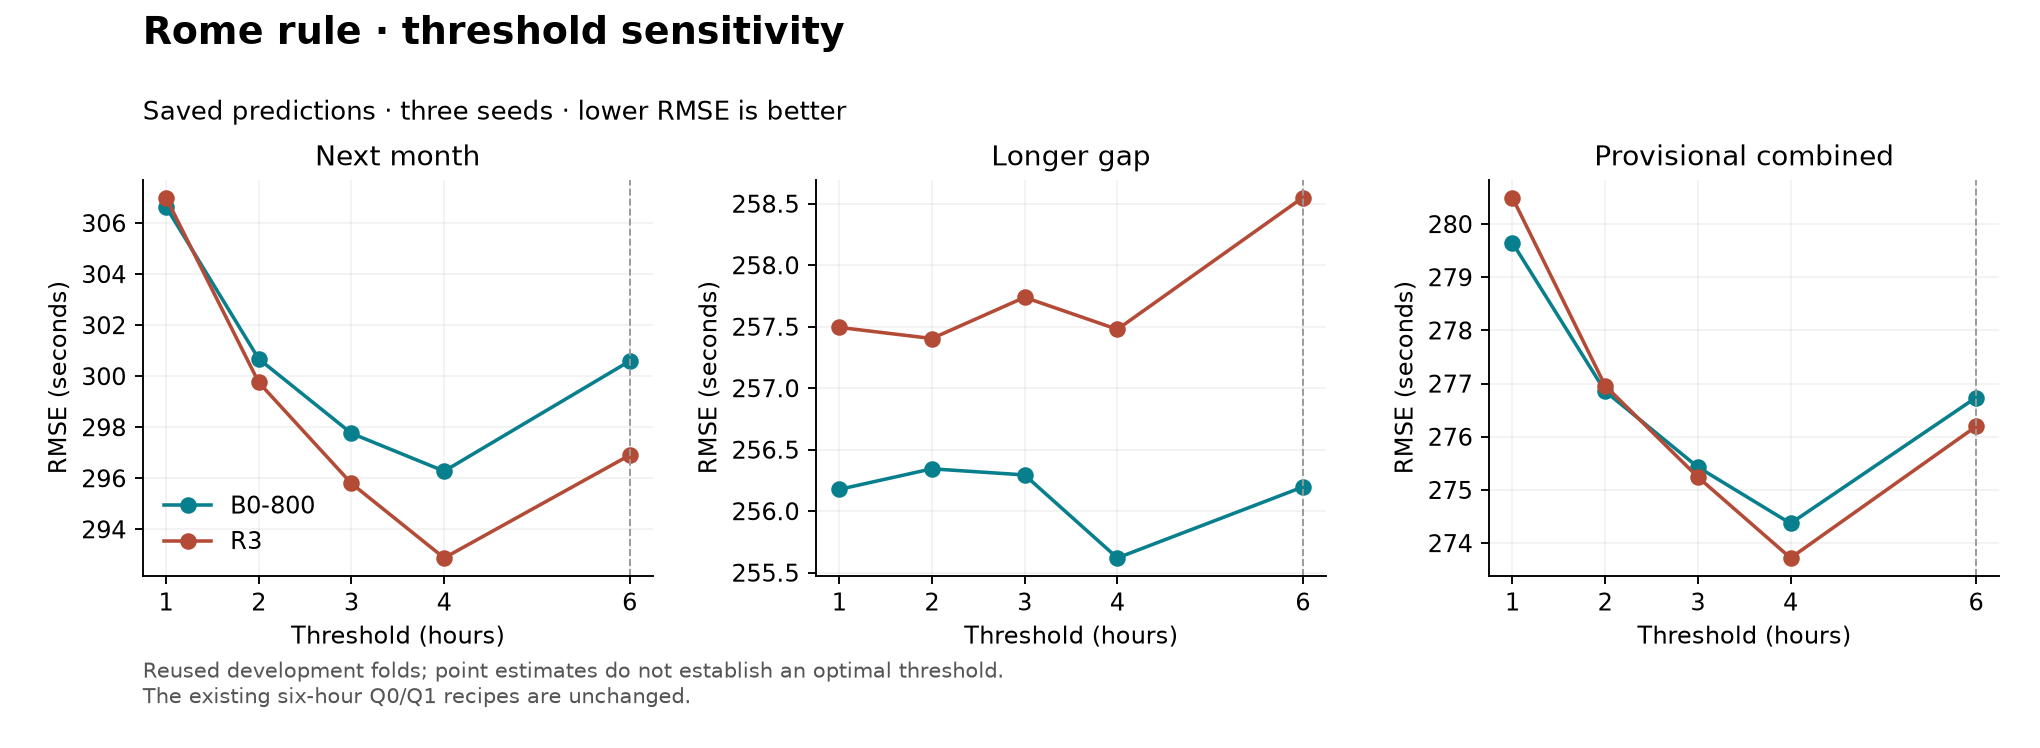

The file beside this chart, header and first rows:
parent, threshold, R_A, R_B_long, R_combined, R_A_triggered, R_A_helped, R_A_harmed, R_B_long_triggered, R_B_long_helped, R_B_long_harmed
B0-800, off, 366.7, 334.2, 349, 0, 0, 0, 0, 0, 0
B0-800, 1, 306.6, 256.2, 279.7, 897, 457, 440, 123, 93, 30
B0-800, 2, 300.7, 256.3, 276.9, 409, 271, 138, 58, 49, 9
B0-800, 3, 297.8, 256.3, 275.4, 169, 127, 42, 19, 17, 2
B0-800, 4, 296.3, 255.6, 274.4, 86, 82, 4, 10, 10, 0
B0-800, 6, 300.6, 256.2, 276.7, 44, 43, 1, 8, 8, 0
R3, off, 360.5, 333.3, 345.6, 0, 0, 0, 0, 0, 0
R3, 1, 307, 257.5, 280.5, 897, 445, 452, 123, 92, 31
R3, 2, 299.8, 257.4, 277, 409, 267, 142, 58, 48, 10
R3, 3, 295.8, 257.7, 275.2, 169, 124, 45, 19, 17, 2
R3, 4, 292.9, 257.5, 273.7, 86, 80, 6, 10, 10, 0
R3, 6, 296.9, 258.6, 276.2, 44, 43, 1, 8, 8, 0
